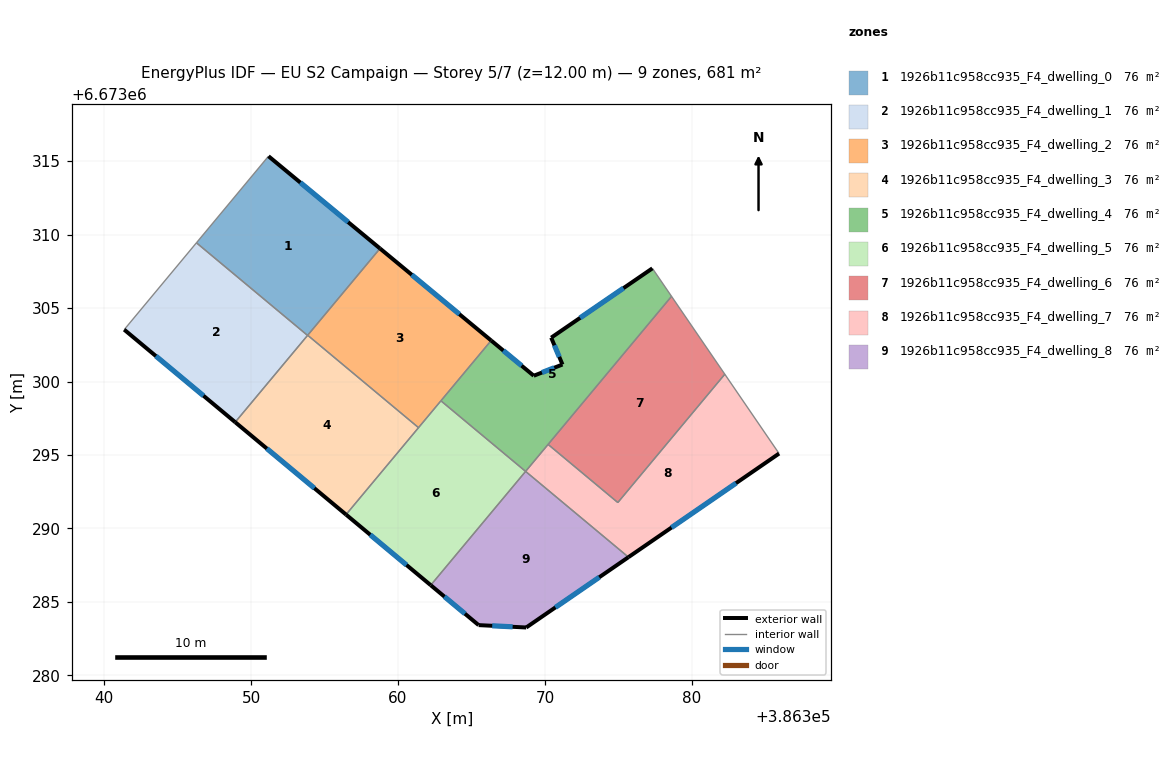
=== STOREY PLAN SPEC (per zone: floor XY polygon, exterior-wall plan segments, windows/doors) ===
zone 1: 1926b11c958cc935_F4_dwelling_0  (75.7 m²)
  floor: (386358.77, 6673309.05) (386353.84, 6673303.14) (386346.28, 6673309.44) (386351.18, 6673315.33)
  exterior wall: (386358.77, 6673309.05) – (386351.18, 6673315.33)  [9.9 m]
    window: (386356.61, 6673310.85) – (386353.35, 6673313.54)  [5.4 m²]
  interior walls: 4
zone 2: 1926b11c958cc935_F4_dwelling_1  (75.7 m²)
  floor: (386353.84, 6673303.14) (386348.92, 6673297.23) (386341.36, 6673303.53) (386346.28, 6673309.44)
  exterior wall: (386341.36, 6673303.53) – (386348.92, 6673297.23)  [9.8 m]
    window: (386343.52, 6673301.73) – (386346.76, 6673299.03)  [5.4 m²]
  interior walls: 3
zone 3: 1926b11c958cc935_F4_dwelling_2  (75.7 m²)
  floor: (386366.34, 6673302.79) (386361.40, 6673296.86) (386353.85, 6673303.15) (386358.77, 6673309.05)
  exterior wall: (386366.34, 6673302.79) – (386358.77, 6673309.05)  [9.8 m]
    window: (386364.18, 6673304.58) – (386360.94, 6673307.26)  [5.4 m²]
  interior walls: 4
zone 4: 1926b11c958cc935_F4_dwelling_3  (75.7 m²)
  floor: (386361.40, 6673296.86) (386356.46, 6673290.94) (386348.92, 6673297.23) (386353.85, 6673303.15)
  exterior wall: (386348.92, 6673297.23) – (386356.46, 6673290.94)  [9.8 m]
    window: (386351.07, 6673295.44) – (386354.31, 6673292.74)  [5.4 m²]
  interior walls: 4
zone 5: 1926b11c958cc935_F4_dwelling_4  (75.7 m²)
  floor: (386377.31, 6673307.70) (386378.61, 6673305.80) (386368.68, 6673293.88) (386362.92, 6673298.69) (386366.34, 6673302.79) (386369.24, 6673300.39) (386371.19, 6673301.16) (386370.42, 6673302.99)
  exterior wall: (386377.31, 6673307.70) – (386370.42, 6673302.99)  [8.3 m]
    window: (386375.34, 6673306.36) – (386372.39, 6673304.33)  [4.6 m²]
  exterior wall: (386369.24, 6673300.39) – (386366.34, 6673302.79)  [3.8 m]
    window: (386368.41, 6673301.08) – (386367.17, 6673302.11)  [2.1 m²]
  exterior wall: (386371.19, 6673301.16) – (386369.24, 6673300.39)  [2.1 m]
    window: (386370.63, 6673300.94) – (386369.80, 6673300.61)  [1.2 m²]
  exterior wall: (386370.42, 6673302.99) – (386371.19, 6673301.16)  [2.0 m]
    window: (386370.64, 6673302.46) – (386370.97, 6673301.68)  [1.1 m²]
  interior walls: 5
zone 6: 1926b11c958cc935_F4_dwelling_5  (75.7 m²)
  floor: (386368.68, 6673293.88) (386362.23, 6673286.14) (386356.46, 6673290.94) (386362.92, 6673298.69)
  exterior wall: (386356.46, 6673290.94) – (386362.23, 6673286.14)  [7.5 m]
    window: (386358.11, 6673289.57) – (386360.58, 6673287.51)  [4.1 m²]
  interior walls: 4
zone 7: 1926b11c958cc935_F4_dwelling_6  (75.7 m²)
  floor: (386378.61, 6673305.80) (386382.24, 6673300.50) (386374.96, 6673291.76) (386370.21, 6673295.72)
  interior walls: 4
zone 8: 1926b11c958cc935_F4_dwelling_7  (75.7 m²)
  floor: (386382.24, 6673300.50) (386385.93, 6673295.10) (386375.68, 6673288.05) (386368.68, 6673293.88) (386370.21, 6673295.72) (386374.96, 6673291.76)
  exterior wall: (386375.68, 6673288.05) – (386385.93, 6673295.10)  [12.4 m]
    window: (386378.61, 6673290.06) – (386383.01, 6673293.08)  [6.9 m²]
  interior walls: 5
zone 9: 1926b11c958cc935_F4_dwelling_8  (75.7 m²)
  floor: (386375.68, 6673288.05) (386368.72, 6673283.26) (386365.48, 6673283.42) (386362.23, 6673286.14) (386368.68, 6673293.88)
  exterior wall: (386368.72, 6673283.26) – (386375.68, 6673288.05)  [8.4 m]
    window: (386370.71, 6673284.63) – (386373.70, 6673286.68)  [4.7 m²]
  exterior wall: (386365.48, 6673283.42) – (386368.72, 6673283.26)  [3.2 m]
    window: (386366.41, 6673283.37) – (386367.80, 6673283.31)  [1.8 m²]
  exterior wall: (386362.23, 6673286.14) – (386365.48, 6673283.42)  [4.2 m]
    window: (386363.16, 6673285.36) – (386364.55, 6673284.20)  [2.3 m²]
  interior walls: 2

=== DERIVED (storey summary) ===
Building: EU S2 Campaign
Storey: 5 of 7  (floor level z = 12.00 m)
Storey gross floor area: 681.0 m²
Zones on this storey: 9
  - 1926b11c958cc935_F4_dwelling_0: floor 75.7 m²; exterior wall 9.9 m (29.6 m²); 1 window(s) 5.4 m²; WWR 18.4%
  - 1926b11c958cc935_F4_dwelling_1: floor 75.7 m²; exterior wall 9.8 m (29.5 m²); 1 window(s) 5.4 m²; WWR 18.4%
  - 1926b11c958cc935_F4_dwelling_2: floor 75.7 m²; exterior wall 9.8 m (29.5 m²); 1 window(s) 5.4 m²; WWR 18.4%
  - 1926b11c958cc935_F4_dwelling_3: floor 75.7 m²; exterior wall 9.8 m (29.5 m²); 1 window(s) 5.4 m²; WWR 18.4%
  - 1926b11c958cc935_F4_dwelling_4: floor 75.7 m²; exterior wall 16.2 m (48.6 m²); 4 window(s) 8.9 m²; WWR 18.4%
  - 1926b11c958cc935_F4_dwelling_5: floor 75.7 m²; exterior wall 7.5 m (22.5 m²); 1 window(s) 4.1 m²; WWR 18.4%
  - 1926b11c958cc935_F4_dwelling_6: floor 75.7 m²
  - 1926b11c958cc935_F4_dwelling_7: floor 75.7 m²; exterior wall 12.4 m (37.3 m²); 1 window(s) 6.9 m²; WWR 18.4%
  - 1926b11c958cc935_F4_dwelling_8: floor 75.7 m²; exterior wall 15.9 m (47.8 m²); 3 window(s) 8.8 m²; WWR 18.4%
Zone adjacency (shared interzone walls):
  - 1926b11c958cc935_F4_dwelling_0 ↔ 1926b11c958cc935_F4_dwelling_1
  - 1926b11c958cc935_F4_dwelling_0 ↔ 1926b11c958cc935_F4_dwelling_2
  - 1926b11c958cc935_F4_dwelling_0 ↔ 1926b11c958cc935_F4_dwelling_3
  - 1926b11c958cc935_F4_dwelling_1 ↔ 1926b11c958cc935_F4_dwelling_3
  - 1926b11c958cc935_F4_dwelling_2 ↔ 1926b11c958cc935_F4_dwelling_3
  - 1926b11c958cc935_F4_dwelling_2 ↔ 1926b11c958cc935_F4_dwelling_4
  - 1926b11c958cc935_F4_dwelling_2 ↔ 1926b11c958cc935_F4_dwelling_5
  - 1926b11c958cc935_F4_dwelling_3 ↔ 1926b11c958cc935_F4_dwelling_5
  - 1926b11c958cc935_F4_dwelling_4 ↔ 1926b11c958cc935_F4_dwelling_5
  - 1926b11c958cc935_F4_dwelling_4 ↔ 1926b11c958cc935_F4_dwelling_6
  - 1926b11c958cc935_F4_dwelling_4 ↔ 1926b11c958cc935_F4_dwelling_7
  - 1926b11c958cc935_F4_dwelling_5 ↔ 1926b11c958cc935_F4_dwelling_8
  - 1926b11c958cc935_F4_dwelling_6 ↔ 1926b11c958cc935_F4_dwelling_7
  - 1926b11c958cc935_F4_dwelling_7 ↔ 1926b11c958cc935_F4_dwelling_8